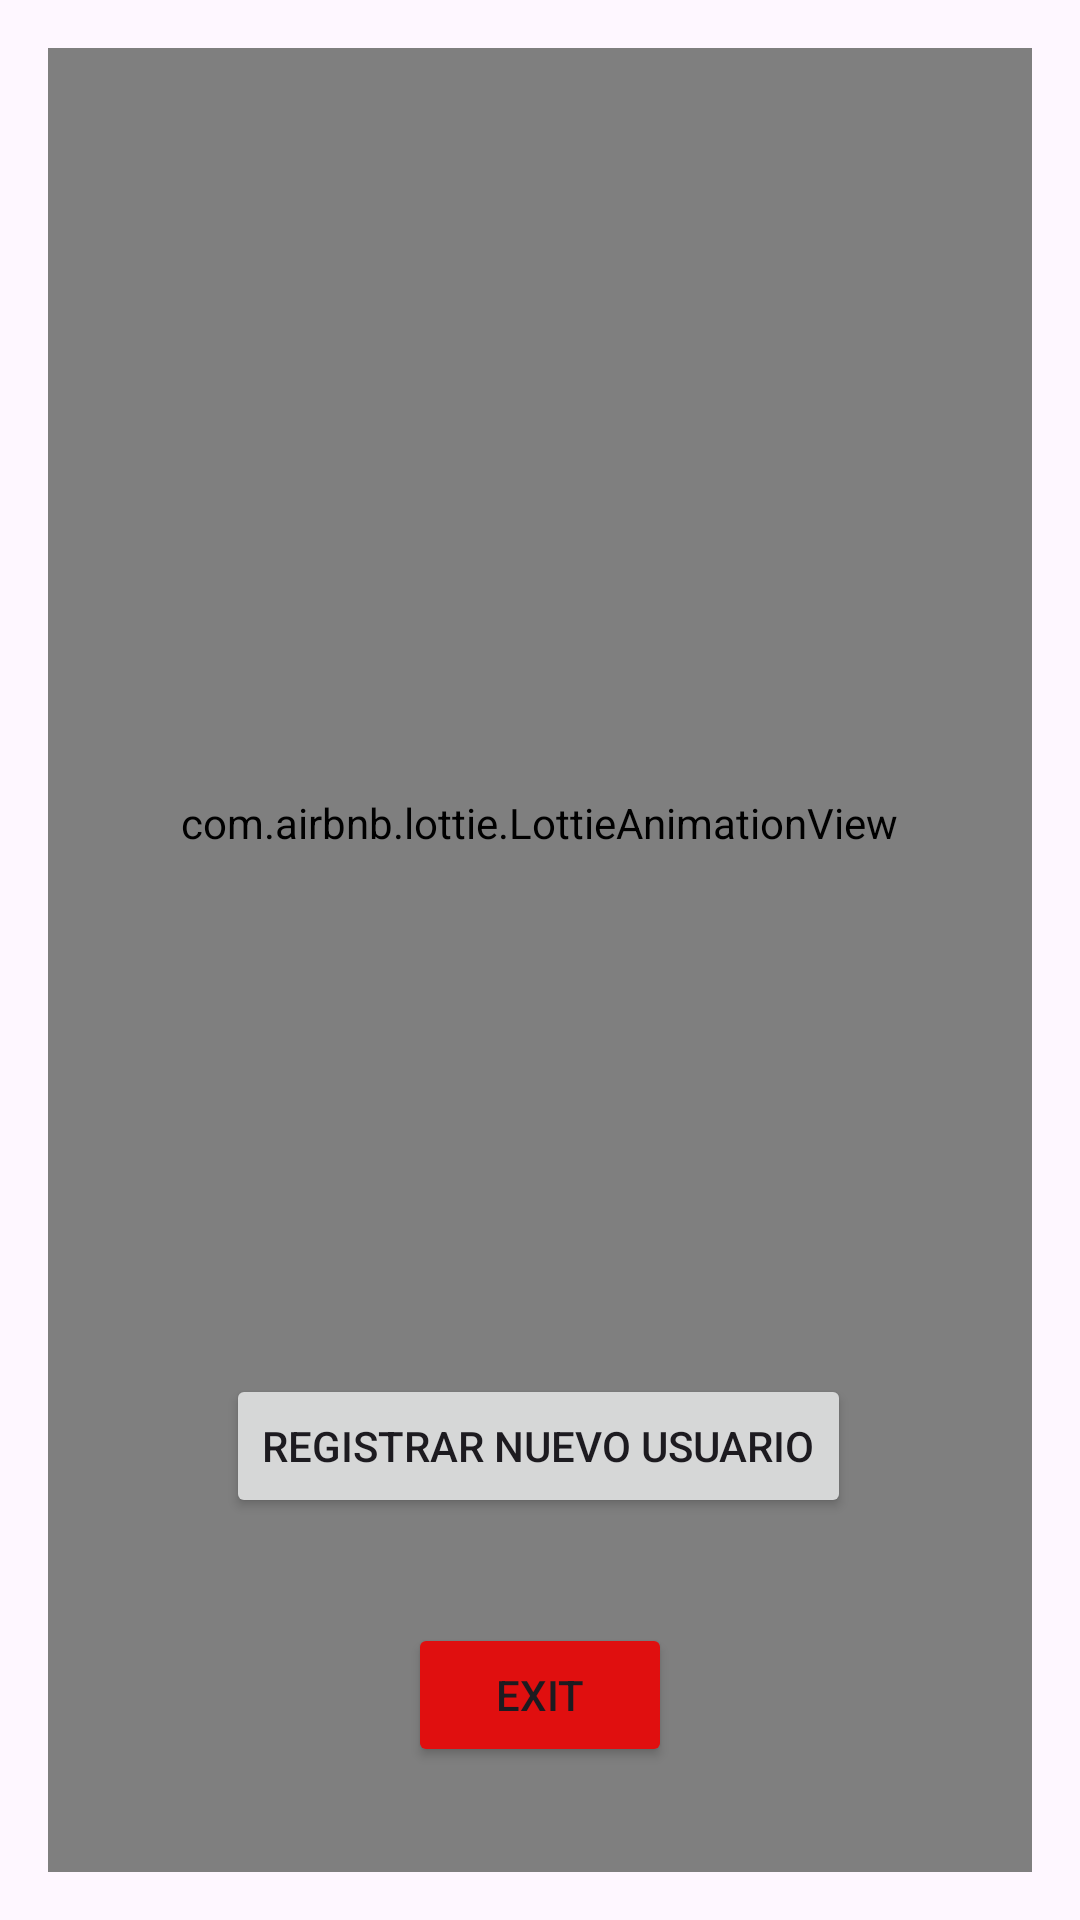

Layout XML and referenced resources for this Android screen:
<!-- AndroidManifest.xml: application theme Theme.FirebaseDefinitivo -->
<!-- res/layout/activity_administrar_usuarios.xml -->
<?xml version="1.0" encoding="utf-8"?>
<androidx.constraintlayout.widget.ConstraintLayout xmlns:android="http://schemas.android.com/apk/res/android"
    xmlns:app="http://schemas.android.com/apk/res-auto"
    xmlns:tools="http://schemas.android.com/tools"
    android:layout_width="match_parent"
    android:layout_height="match_parent"
    android:orientation="vertical"
    android:padding="16dp">


    <com.airbnb.lottie.LottieAnimationView
        android:layout_width="510dp"
        android:layout_height="977dp"
        app:layout_constraintBottom_toBottomOf="parent"
        app:layout_constraintEnd_toEndOf="parent"
        app:layout_constraintHorizontal_bias="0.505"
        app:layout_constraintStart_toStartOf="parent"
        app:layout_constraintTop_toTopOf="parent"
        app:layout_constraintVertical_bias="0.626"
        app:lottie_autoPlay="true"
        app:lottie_loop="true"
        app:lottie_rawRes="@raw/backnigh" />


    <androidx.recyclerview.widget.RecyclerView
        android:id="@+id/recyclerViewUsuarios"
        android:layout_width="match_parent"
        android:layout_height="match_parent"
        app:layout_constraintBottom_toBottomOf="parent"
        app:layout_constraintEnd_toEndOf="parent"
        app:layout_constraintStart_toStartOf="parent"
        app:layout_constraintTop_toTopOf="parent" />


    <Button
        android:id="@+id/btnRegistrarNew"
        android:layout_width="wrap_content"
        android:layout_height="wrap_content"
        android:text="Registrar nuevo usuario"
        app:layout_constraintBottom_toBottomOf="parent"
        app:layout_constraintEnd_toEndOf="parent"
        app:layout_constraintHorizontal_bias="0.497"
        app:layout_constraintStart_toStartOf="parent"
        app:layout_constraintTop_toTopOf="parent"
        app:layout_constraintVertical_bias="0.789" />

    <Button
        android:id="@+id/btnExit"
        android:layout_width="wrap_content"
        android:layout_height="wrap_content"
        app:layout_constraintBottom_toBottomOf="parent"
        app:layout_constraintEnd_toEndOf="parent"
        app:layout_constraintStart_toStartOf="parent"
        android:text="Exit"
        android:backgroundTint="#E00F0F"
        app:layout_constraintTop_toBottomOf="@+id/btnRegistrarNew" />
</androidx.constraintlayout.widget.ConstraintLayout>
<!-- resources referenced by this layout -->
<resources>
  <style name="Theme.FirebaseDefinitivo" parent="Base.Theme.FirebaseDefinitivo" />
  <style name="Base.Theme.FirebaseDefinitivo" parent="Theme.Material3.DayNight.NoActionBar">
          
          
      </style>
</resources>
